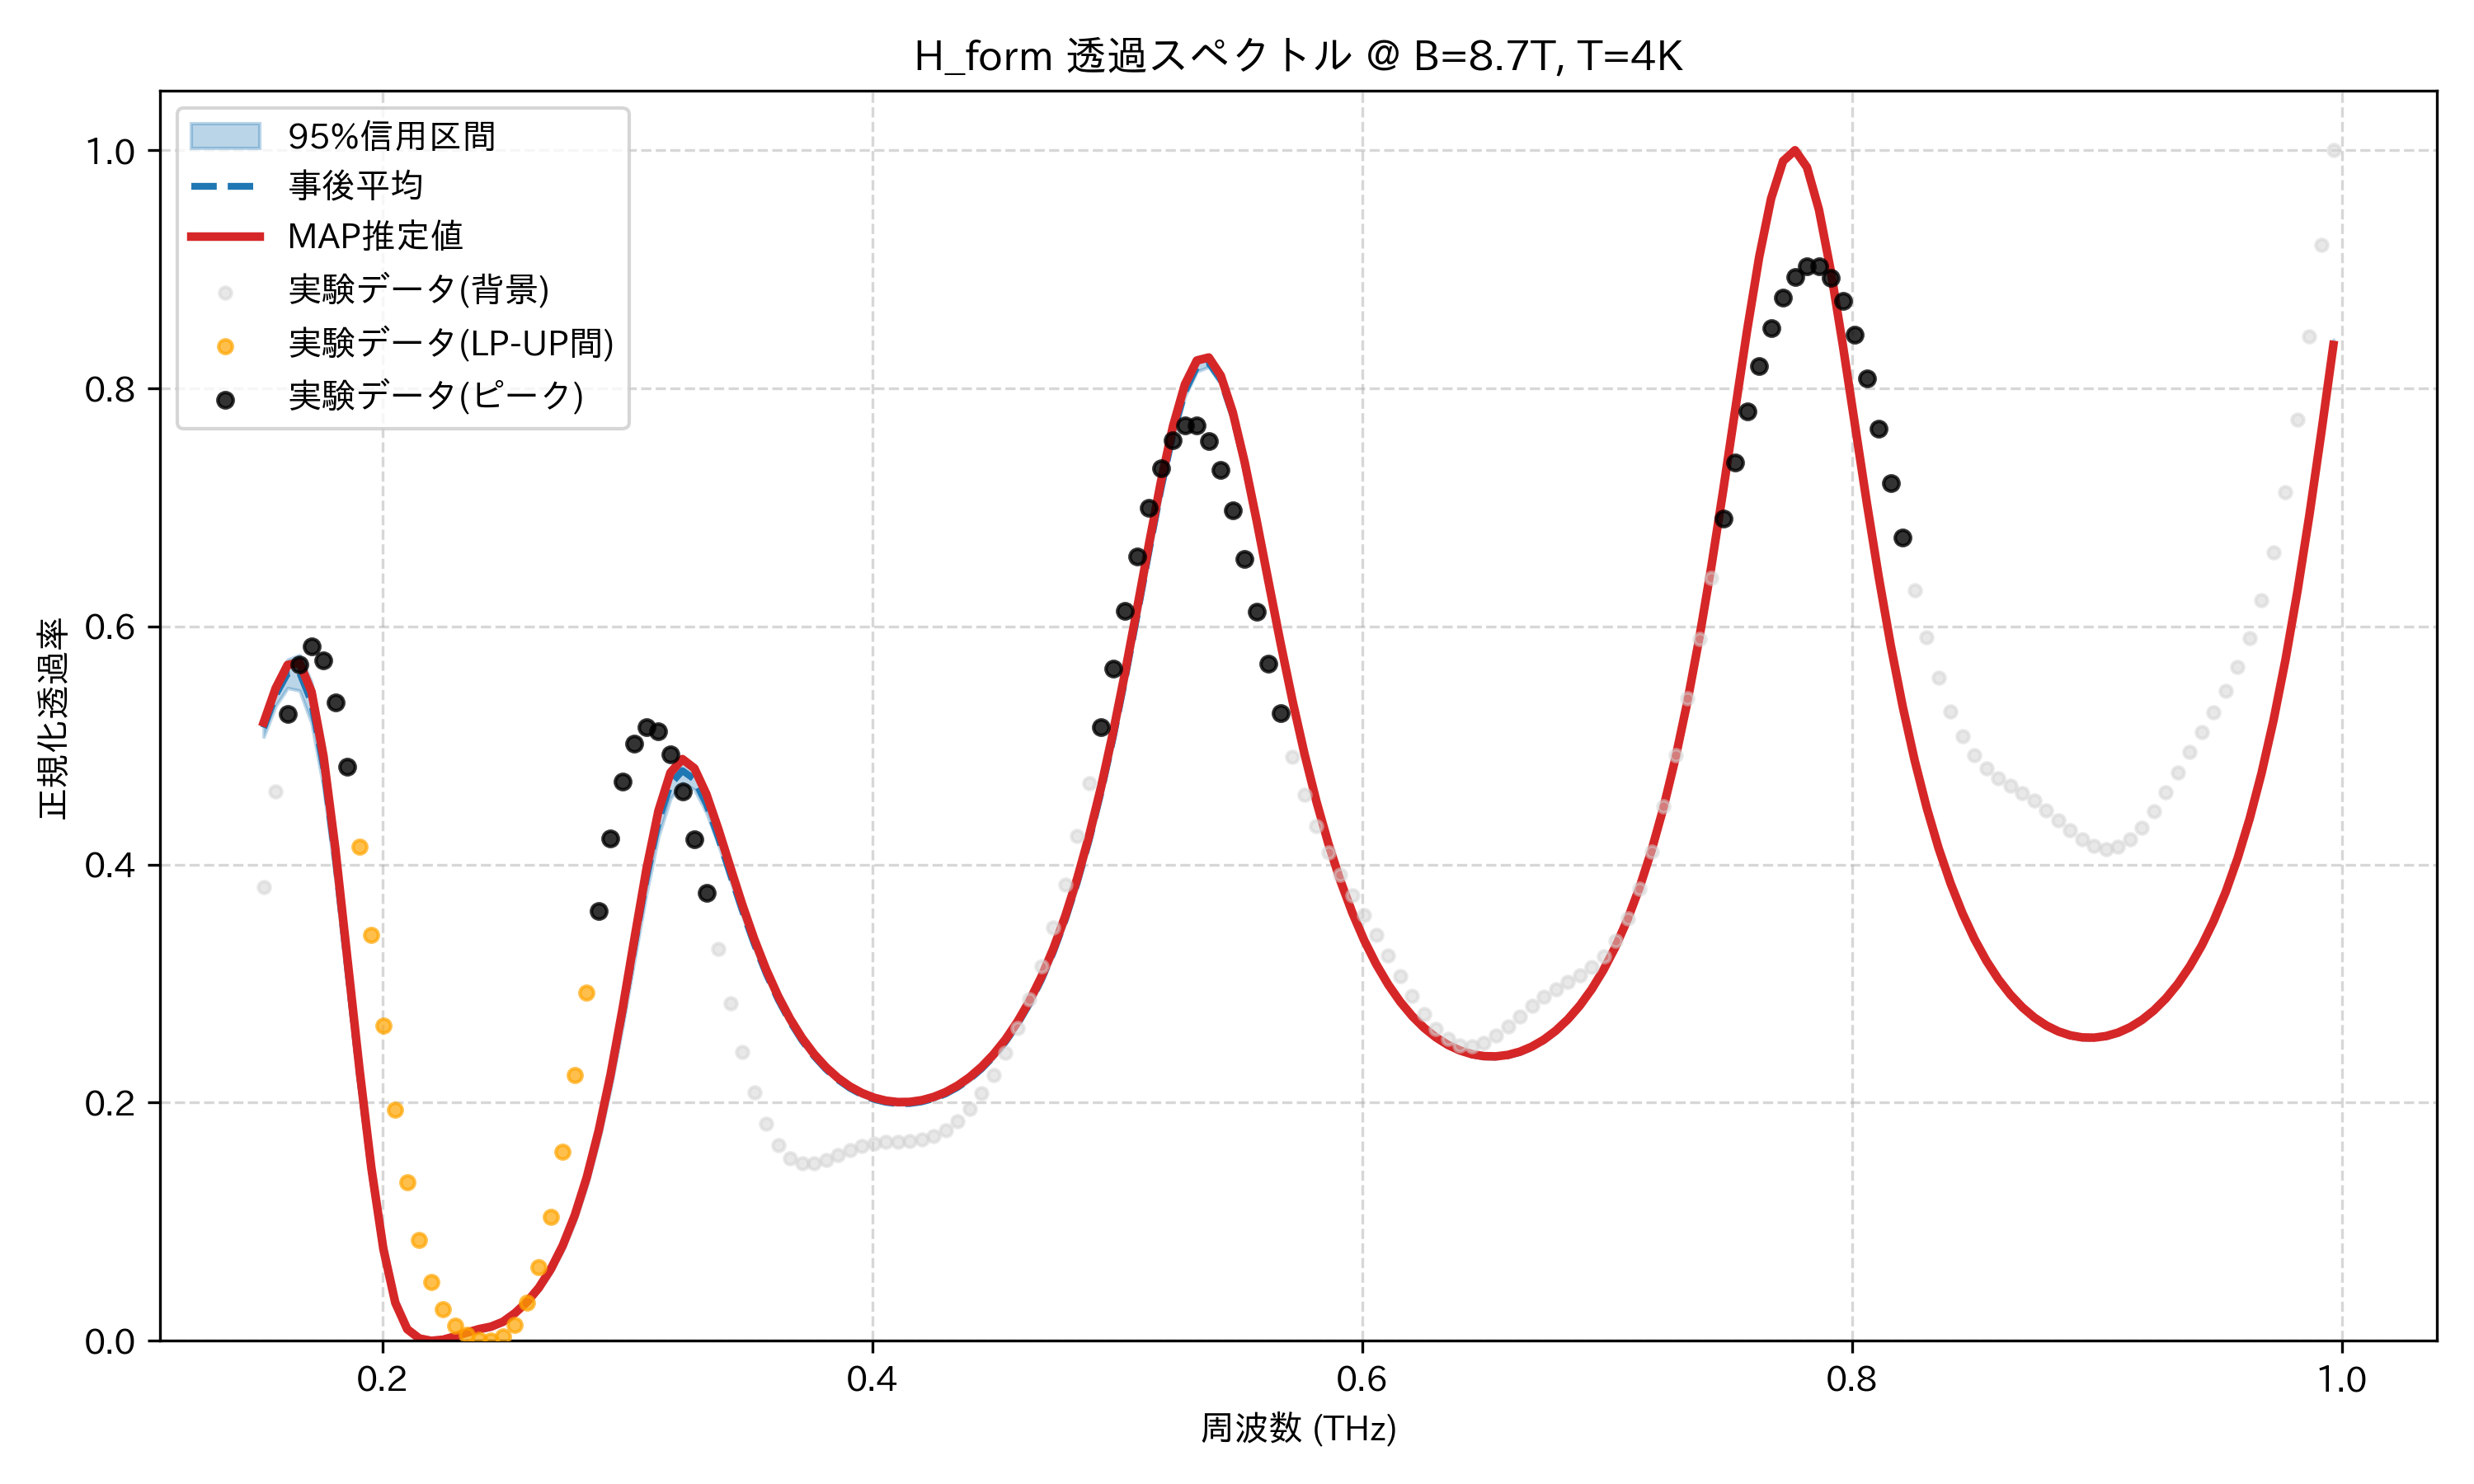

The data file committed next to this chart (first rows):
frequency_thz, mean_transmission, map_transmission, lower_95, upper_95, observed_normalized
0.1514, 0.5149, 0.5194, 0.5073, 0.5216, 0.3809
0.1563, 0.5424, 0.5481, 0.5332, 0.5515, 0.4616
0.1612, 0.5607, 0.5677, 0.5483, 0.5722, 0.5266
0.1661, 0.5613, 0.5695, 0.5461, 0.576, 0.5682
0.171, 0.5362, 0.5451, 0.5188, 0.5531, 0.583
0.1759, 0.4823, 0.491, 0.4646, 0.5017, 0.5714
0.1808, 0.4046, 0.4124, 0.3872, 0.4243, 0.5364
0.1856, 0.3146, 0.3209, 0.2974, 0.3325, 0.4825
0.1905, 0.2242, 0.2287, 0.2096, 0.2396, 0.4153
0.1954, 0.1423, 0.1451, 0.131, 0.1544, 0.3407
0.2003, 0.07626, 0.07731, 0.06813, 0.08617, 0.265
0.2052, 0.0321, 0.032, 0.02726, 0.03751, 0.1941
0.2101, 0.01009, 0.00975, 0.008052, 0.01227, 0.1329
0.2149, 0.002169, 0.002009, 0.001598, 0.002872, 0.08448
0.2198, 9.235238963470025e-06, 0.0, 0.0, 8.669538668542556e-05, 0.04964
0.2247, 0.0006899, 0.0009604, 0.0, 0.00143, 0.02677
0.2296, 0.003328, 0.003718, 0.002365, 0.004321, 0.01288
0.2345, 0.006441, 0.006965, 0.005233, 0.007588, 0.004928
0.2394, 0.009239, 0.009846, 0.007931, 0.01046, 0.0008177
0.2443, 0.01129, 0.0119, 0.01011, 0.01247, 0.0
0.2491, 0.01584, 0.01595, 0.01462, 0.01705, 0.003425
0.254, 0.02311, 0.02324, 0.02154, 0.02465, 0.01315
0.2589, 0.03235, 0.03251, 0.03032, 0.03435, 0.03174
0.2638, 0.04435, 0.04458, 0.04184, 0.04692, 0.06156
0.2687, 0.05986, 0.0602, 0.05662, 0.06306, 0.104
0.2736, 0.07963, 0.08014, 0.07556, 0.08362, 0.1586
0.2785, 0.1046, 0.1054, 0.09952, 0.1096, 0.223
0.2833, 0.136, 0.1372, 0.1297, 0.1422, 0.2924
0.2882, 0.1747, 0.1765, 0.167, 0.1826, 0.3608
0.2931, 0.2213, 0.224, 0.2118, 0.2309, 0.4217
0.298, 0.275, 0.2789, 0.2639, 0.2862, 0.4697
0.3029, 0.3329, 0.3384, 0.3203, 0.3448, 0.5013
0.3078, 0.3894, 0.3965, 0.3759, 0.4016, 0.5151
0.3127, 0.4366, 0.4453, 0.4237, 0.448, 0.5116
0.3175, 0.4676, 0.4772, 0.4554, 0.4781, 0.4929
0.3224, 0.4789, 0.4886, 0.4686, 0.488, 0.4617
0.3273, 0.4717, 0.4809, 0.4631, 0.4792, 0.4215
0.3322, 0.4511, 0.4593, 0.4437, 0.4577, 0.376
0.3371, 0.423, 0.4299, 0.4169, 0.4285, 0.3289
0.342, 0.3921, 0.3978, 0.3868, 0.3969, 0.2834
0.3468, 0.3616, 0.3664, 0.3572, 0.3658, 0.2425
0.3517, 0.3335, 0.3375, 0.3298, 0.3368, 0.2084
0.3566, 0.3084, 0.3118, 0.3053, 0.3112, 0.1821
0.3615, 0.2866, 0.2895, 0.2839, 0.2891, 0.164
0.3664, 0.2679, 0.2704, 0.2657, 0.2701, 0.1534
0.3713, 0.2521, 0.2543, 0.2502, 0.254, 0.1489
0.3762, 0.2389, 0.2409, 0.2372, 0.2406, 0.1489
0.381, 0.228, 0.2298, 0.2265, 0.2294, 0.1517
0.3859, 0.2192, 0.2208, 0.2179, 0.2204, 0.1558
0.3908, 0.2121, 0.2136, 0.2109, 0.2132, 0.16
0.3957, 0.2067, 0.2082, 0.2057, 0.2076, 0.1634
0.4006, 0.2028, 0.2042, 0.2019, 0.2036, 0.1657
0.4055, 0.2003, 0.2017, 0.1994, 0.2011, 0.1669
0.4104, 0.1992, 0.2005, 0.1984, 0.1999, 0.1674
0.4152, 0.1993, 0.2007, 0.1985, 0.2, 0.168
0.4201, 0.2007, 0.2021, 0.1999, 0.2015, 0.1692
0.425, 0.2034, 0.2048, 0.2025, 0.2042, 0.1721
0.4299, 0.2074, 0.2089, 0.2065, 0.2083, 0.1771
0.4348, 0.2128, 0.2144, 0.2118, 0.2139, 0.1847
0.4397, 0.2198, 0.2214, 0.2186, 0.2209, 0.1949
... 114 more rows
